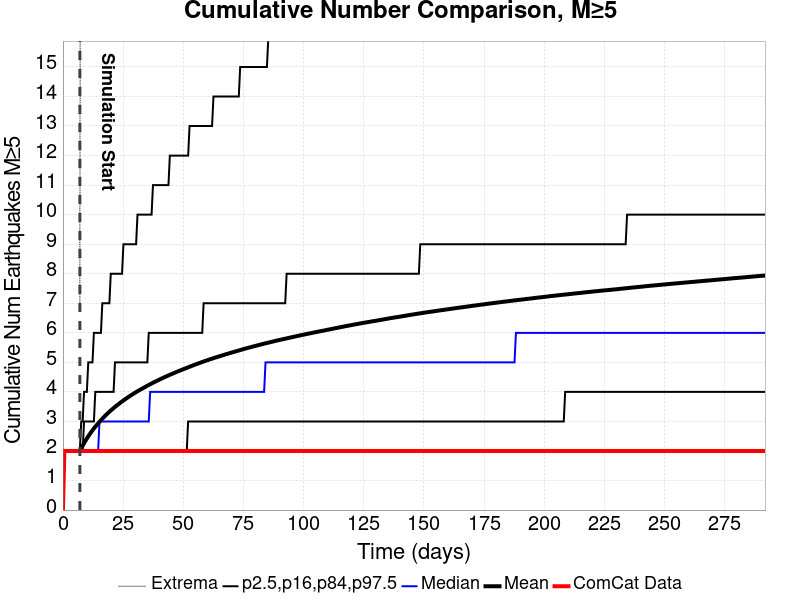

Source data for this figure (header and first rows):
Time (days), ComCat Data, Simulation Mean, Simulation Median, Simulation Mode, Simulation Minimum, Simulation Maximum, 2.5 %-ile, 16 %-ile, 84 %-ile, 97.5 %-ile
0.0, 0.0, , , , , , , , , 
0.5847, 2.0, , , , , , , , , 
1.169, 2.0, , , , , , , , , 
1.754, 2.0, , , , , , , , , 
2.339, 2.0, , , , , , , , , 
2.924, 2.0, , , , , , , , , 
3.508, 2.0, , , , , , , , , 
4.093, 2.0, , , , , , , , , 
4.678, 2.0, , , , , , , , , 
5.262, 2.0, , , , , , , , , 
5.847, 2.0, , , , , , , , , 
6.432, 2.0, , , , , , , , , 
7.016, 2.0, 2.002, 2.0, 2.0, 2.0, 7.0, 2.0, 2.0, 2.0, 2.0
7.601, 2.0, 2.089, 2.0, 2.0, 2.0, 46.0, 2.0, 2.0, 2.0, 3.0
8.186, 2.0, 2.178, 2.0, 2.0, 2.0, 63.0, 2.0, 2.0, 2.0, 3.0
8.771, 2.0, 2.262, 2.0, 2.0, 2.0, 71.0, 2.0, 2.0, 3.0, 4.0
9.355, 2.0, 2.344, 2.0, 2.0, 2.0, 73.0, 2.0, 2.0, 3.0, 4.0
9.94, 2.0, 2.421, 2.0, 2.0, 2.0, 77.0, 2.0, 2.0, 3.0, 4.0
10.52, 2.0, 2.495, 2.0, 2.0, 2.0, 84.0, 2.0, 2.0, 3.0, 5.0
11.11, 2.0, 2.566, 2.0, 2.0, 2.0, 89.0, 2.0, 2.0, 3.0, 5.0
11.69, 2.0, 2.635, 2.0, 2.0, 2.0, 94.0, 2.0, 2.0, 3.0, 5.0
12.28, 2.0, 2.7, 2.0, 2.0, 2.0, 97.0, 2.0, 2.0, 3.0, 5.0
12.86, 2.0, 2.761, 2.0, 2.0, 2.0, 99.0, 2.0, 2.0, 3.0, 6.0
13.45, 2.0, 2.82, 2.0, 2.0, 2.0, 101.0, 2.0, 2.0, 4.0, 6.0
14.03, 2.0, 2.878, 2.0, 2.0, 2.0, 102.0, 2.0, 2.0, 4.0, 6.0
14.62, 2.0, 2.933, 2.0, 2.0, 2.0, 106.0, 2.0, 2.0, 4.0, 6.0
15.2, 2.0, 2.988, 3.0, 2.0, 2.0, 110.0, 2.0, 2.0, 4.0, 6.0
15.79, 2.0, 3.04, 3.0, 2.0, 2.0, 111.0, 2.0, 2.0, 4.0, 6.0
16.37, 2.0, 3.091, 3.0, 2.0, 2.0, 114.0, 2.0, 2.0, 4.0, 7.0
16.96, 2.0, 3.142, 3.0, 2.0, 2.0, 115.0, 2.0, 2.0, 4.0, 7.0
17.54, 2.0, 3.191, 3.0, 2.0, 2.0, 116.0, 2.0, 2.0, 4.0, 7.0
18.13, 2.0, 3.238, 3.0, 2.0, 2.0, 117.0, 2.0, 2.0, 4.0, 7.0
18.71, 2.0, 3.283, 3.0, 2.0, 2.0, 120.0, 2.0, 2.0, 4.0, 7.0
19.3, 2.0, 3.326, 3.0, 2.0, 2.0, 126.0, 2.0, 2.0, 4.0, 7.0
19.88, 2.0, 3.37, 3.0, 2.0, 2.0, 126.0, 2.0, 2.0, 4.0, 8.0
20.46, 2.0, 3.411, 3.0, 2.0, 2.0, 129.0, 2.0, 2.0, 4.0, 8.0
21.05, 2.0, 3.452, 3.0, 2.0, 2.0, 129.0, 2.0, 2.0, 4.0, 8.0
21.63, 2.0, 3.49, 3.0, 2.0, 2.0, 130.0, 2.0, 2.0, 5.0, 8.0
22.22, 2.0, 3.53, 3.0, 2.0, 2.0, 130.0, 2.0, 2.0, 5.0, 8.0
22.8, 2.0, 3.567, 3.0, 2.0, 2.0, 132.0, 2.0, 2.0, 5.0, 8.0
23.39, 2.0, 3.604, 3.0, 2.0, 2.0, 132.0, 2.0, 2.0, 5.0, 8.0
23.97, 2.0, 3.642, 3.0, 2.0, 2.0, 132.0, 2.0, 2.0, 5.0, 8.0
24.56, 2.0, 3.676, 3.0, 2.0, 2.0, 133.0, 2.0, 2.0, 5.0, 8.0
25.14, 2.0, 3.711, 3.0, 3.0, 2.0, 133.0, 2.0, 2.0, 5.0, 9.0
25.73, 2.0, 3.745, 3.0, 3.0, 2.0, 134.0, 2.0, 2.0, 5.0, 9.0
26.31, 2.0, 3.777, 3.0, 3.0, 2.0, 134.0, 2.0, 2.0, 5.0, 9.0
26.9, 2.0, 3.81, 3.0, 3.0, 2.0, 134.0, 2.0, 2.0, 5.0, 9.0
27.48, 2.0, 3.843, 3.0, 3.0, 2.0, 135.0, 2.0, 2.0, 5.0, 9.0
28.07, 2.0, 3.874, 3.0, 3.0, 2.0, 136.0, 2.0, 2.0, 5.0, 9.0
28.65, 2.0, 3.904, 3.0, 3.0, 2.0, 136.0, 2.0, 2.0, 5.0, 9.0
29.24, 2.0, 3.934, 3.0, 3.0, 2.0, 137.0, 2.0, 2.0, 5.0, 9.0
29.82, 2.0, 3.964, 3.0, 3.0, 2.0, 137.0, 2.0, 2.0, 5.0, 9.0
30.4, 2.0, 3.993, 3.0, 3.0, 2.0, 137.0, 2.0, 2.0, 5.0, 9.0
30.99, 2.0, 4.023, 3.0, 3.0, 2.0, 139.0, 2.0, 2.0, 5.0, 10.0
31.57, 2.0, 4.049, 3.0, 3.0, 2.0, 141.0, 2.0, 2.0, 5.0, 10.0
32.16, 2.0, 4.077, 3.0, 3.0, 2.0, 145.0, 2.0, 2.0, 5.0, 10.0
32.74, 2.0, 4.102, 3.0, 3.0, 2.0, 145.0, 2.0, 2.0, 5.0, 10.0
33.33, 2.0, 4.128, 3.0, 3.0, 2.0, 147.0, 2.0, 2.0, 5.0, 10.0
33.91, 2.0, 4.154, 3.0, 3.0, 2.0, 147.0, 2.0, 2.0, 5.0, 10.0
34.5, 2.0, 4.181, 3.0, 3.0, 2.0, 147.0, 2.0, 2.0, 5.0, 10.0
... 440 more rows
